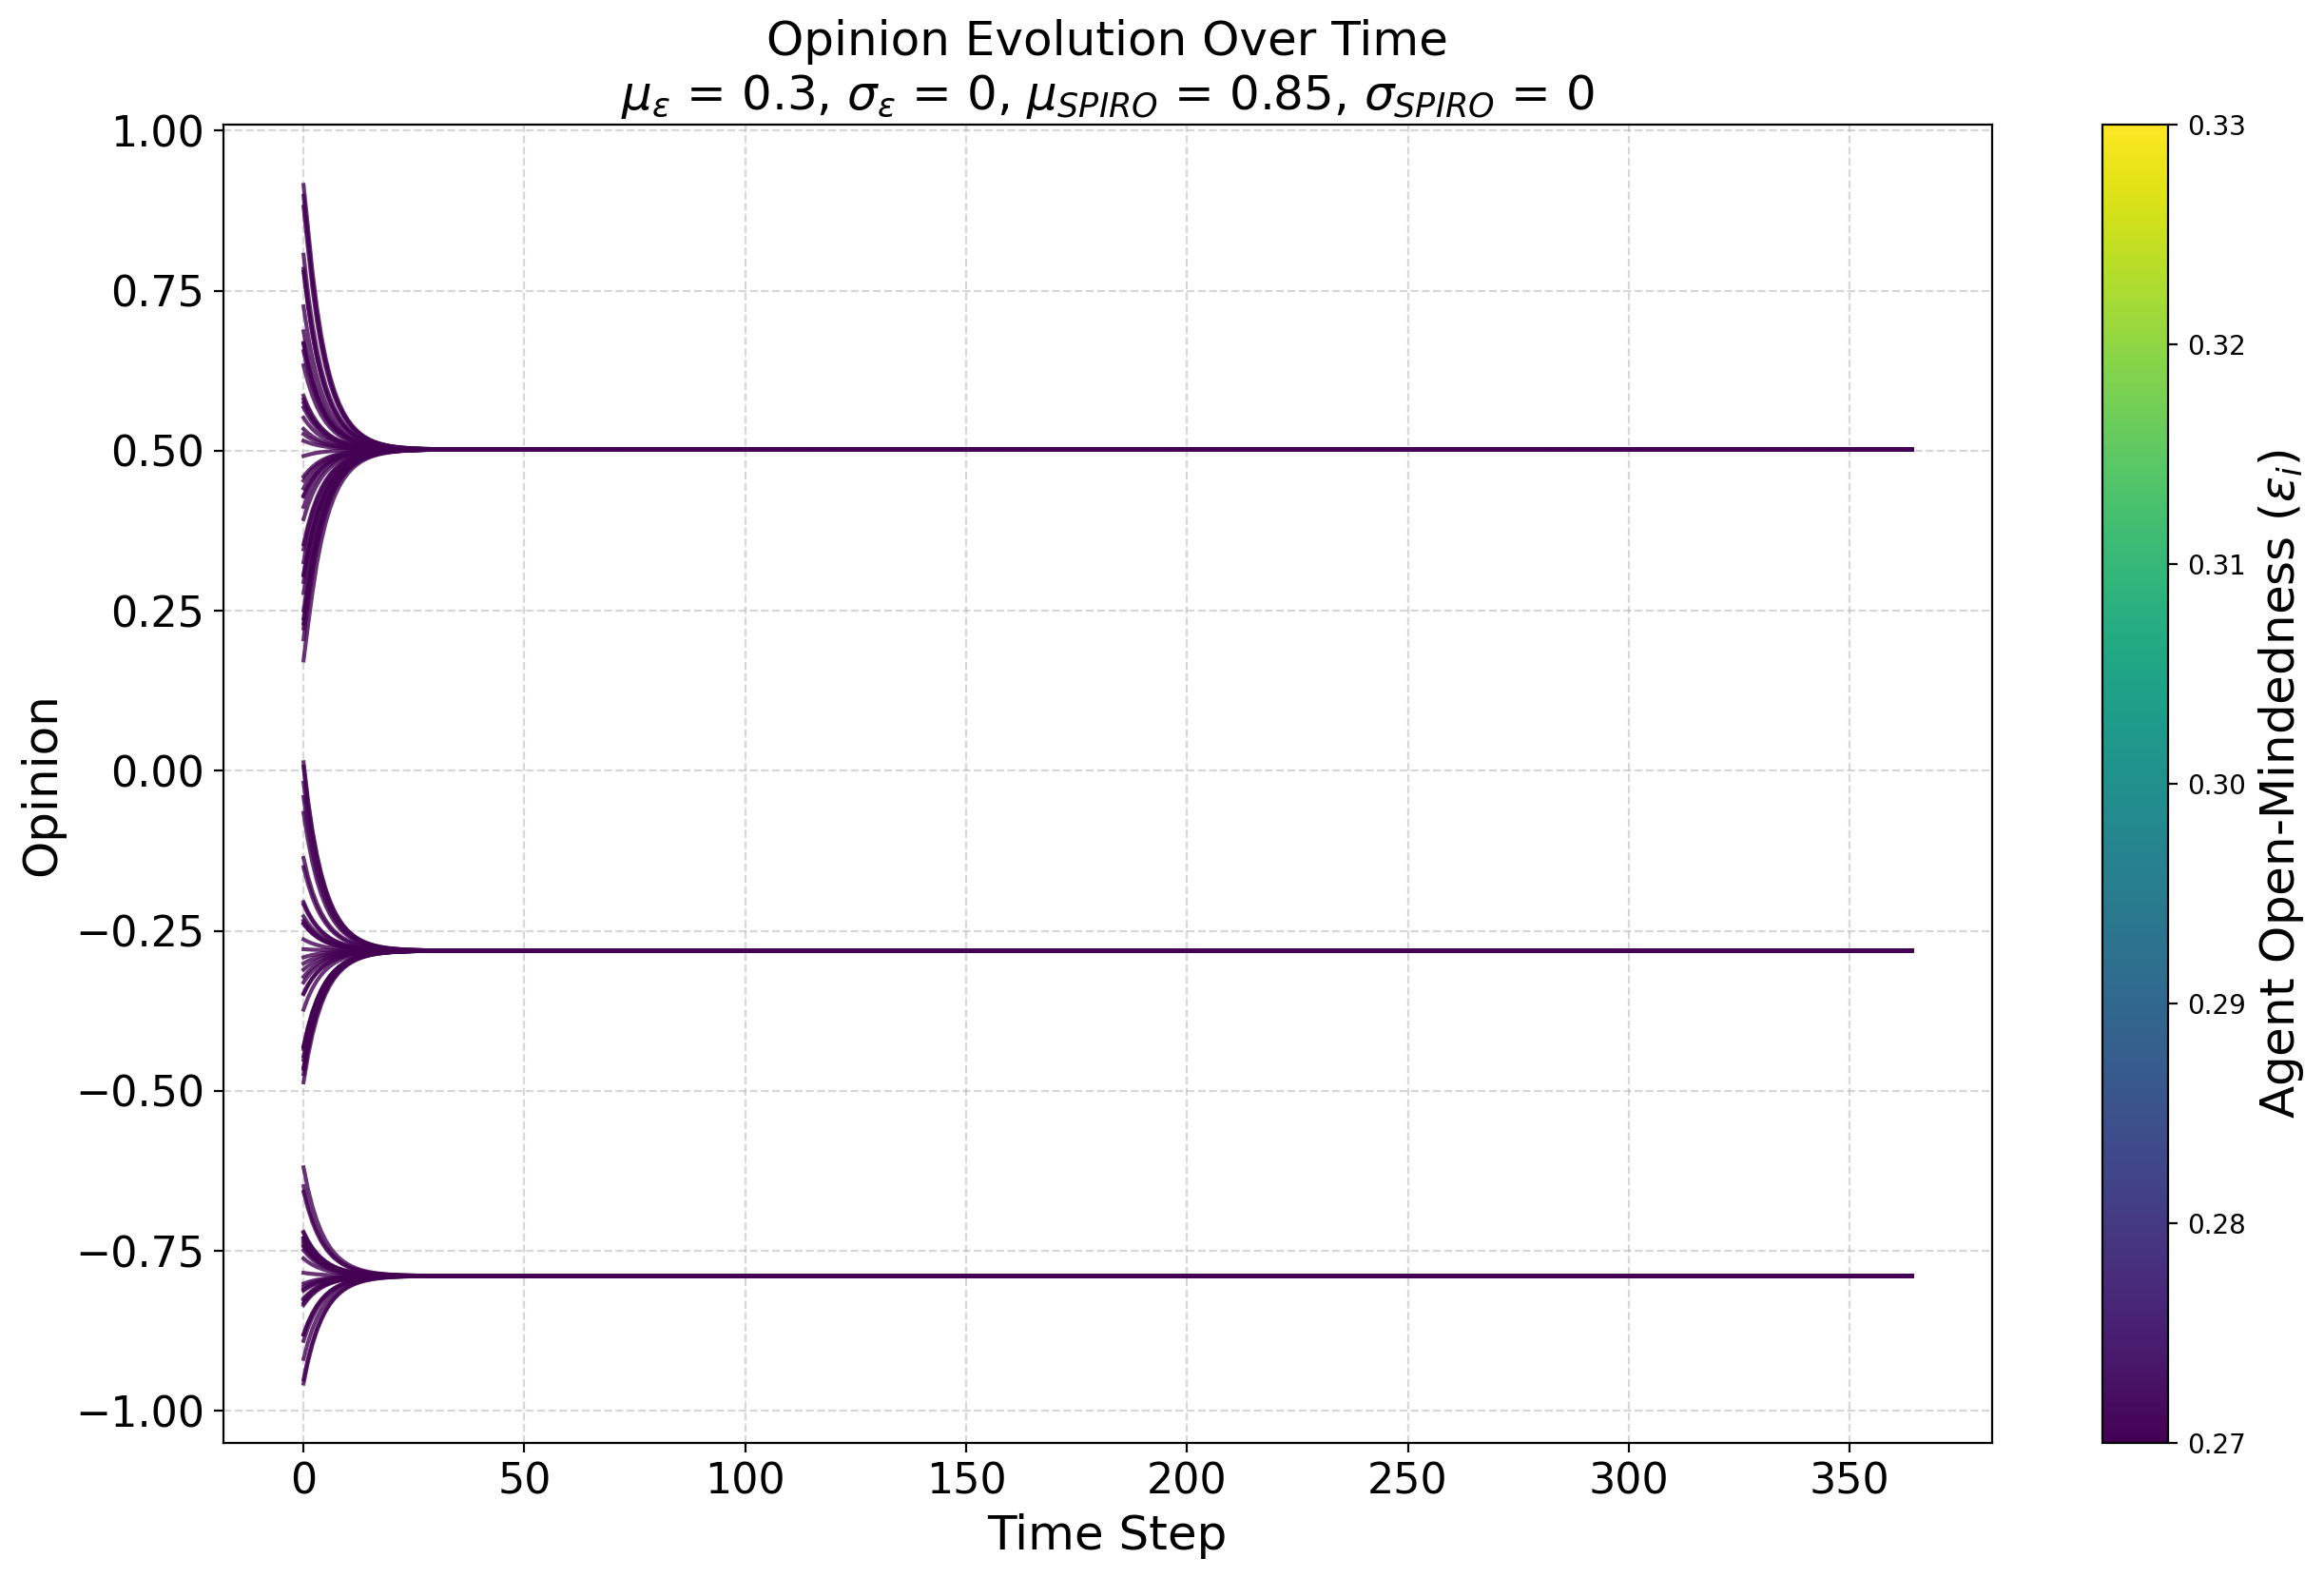

The table this chart was drawn from, first rows:
random-seed, 20
conformity-mean, 0.2
conformity-sd, 0
conformity-distribution, normal
HK-distribution, false
N, 101
boundary-mean, 0.3
boundary-sd, 0
boundary-distribution, normal
SPIRO-mean, 0.85
SPIRO-sd, 0
SPIRO-distribution, normal
Identity-Type, global
Identity-Levels, 7
Use_Identity?, true
timeStep, agentID, opinion, previousOpinion, boundary, conformity, SPIRO, groupNumber
0, 34, [-0.8346], [-0.846], 0.3, 0.2, 0.85, 204
0, 88, [-0.46340000000000003], [-0.509], 0.3, 0.2, 0.85, 205
0, 4, [0.2056], [0.151], 0.3, 0.2, 0.85, 206
0, 87, [0.6668], [0.708], 0.3, 0.2, 0.85, 206
0, 27, [0.4124], [0.39], 0.3, 0.2, 0.85, 206
0, 57, [0.4916], [0.489], 0.3, 0.2, 0.85, 206
0, 19, [-0.04100000000000001], [0.019], 0.3, 0.2, 0.85, 205
0, 39, [0.326], [0.291], 0.3, 0.2, 0.85, 206
0, 97, [-0.7298], [-0.715], 0.3, 0.2, 0.85, 204
0, 84, [-0.349], [-0.366], 0.3, 0.2, 0.85, 205
0, 66, [0.7254], [0.774], 0.3, 0.2, 0.85, 206
0, 45, [-0.373], [-0.396], 0.3, 0.2, 0.85, 205
0, 80, [-0.7202], [-0.703], 0.3, 0.2, 0.85, 204
0, 76, [-0.20500000000000002], [-0.186], 0.3, 0.2, 0.85, 205
0, 53, [-0.8266], [-0.836], 0.3, 0.2, 0.85, 204
0, 20, [-0.3474], [-0.364], 0.3, 0.2, 0.85, 205
0, 96, [0.4596], [0.449], 0.3, 0.2, 0.85, 206
0, 91, [-0.301], [-0.306], 0.3, 0.2, 0.85, 205
0, 65, [0.6556], [0.694], 0.3, 0.2, 0.85, 206
0, 10, [0.238], [0.189], 0.3, 0.2, 0.85, 206
0, 6, [0.013399999999999995], [0.083], 0.3, 0.2, 0.85, 205
0, 3, [0.78], [0.835], 0.3, 0.2, 0.85, 206
0, 17, [-0.737], [-0.724], 0.3, 0.2, 0.85, 204
0, 29, [-0.7298], [-0.715], 0.3, 0.2, 0.85, 204
0, 52, [-0.749], [-0.739], 0.3, 0.2, 0.85, 204
0, 75, [-0.3106], [-0.318], 0.3, 0.2, 0.85, 205
0, 7, [0.898], [0.965], 0.3, 0.2, 0.85, 206
0, 90, [-0.7338], [-0.72], 0.3, 0.2, 0.85, 204
0, 2, [-0.018600000000000005], [0.047], 0.3, 0.2, 0.85, 205
0, 33, [-0.2634], [-0.259], 0.3, 0.2, 0.85, 205
0, 79, [-0.2394], [-0.229], 0.3, 0.2, 0.85, 205
0, 64, [0.29500000000000004], [0.255], 0.3, 0.2, 0.85, 206
0, 63, [0.5748], [0.593], 0.3, 0.2, 0.85, 206
0, 0, [0.6864], [0.73], 0.3, 0.2, 0.85, 206
0, 81, [-0.8241999999999999], [-0.833], 0.3, 0.2, 0.85, 204
0, 71, [-0.7618], [-0.755], 0.3, 0.2, 0.85, 204
0, 89, [-0.2274], [-0.214], 0.3, 0.2, 0.85, 205
0, 44, [-0.3306], [-0.343], 0.3, 0.2, 0.85, 205
0, 22, [-0.2786], [-0.278], 0.3, 0.2, 0.85, 205
0, 35, [0.22999999999999998], [0.179], 0.3, 0.2, 0.85, 206
0, 48, [0.4532], [0.441], 0.3, 0.2, 0.85, 206
0, 98, [-0.881], [-0.904], 0.3, 0.2, 0.85, 204
0, 82, [-0.7842], [-0.783], 0.3, 0.2, 0.85, 204
0, 74, [0.3068], [0.267], 0.3, 0.2, 0.85, 206
0, 41, [-0.4314], [-0.469], 0.3, 0.2, 0.85, 205
... 36,820 more rows
